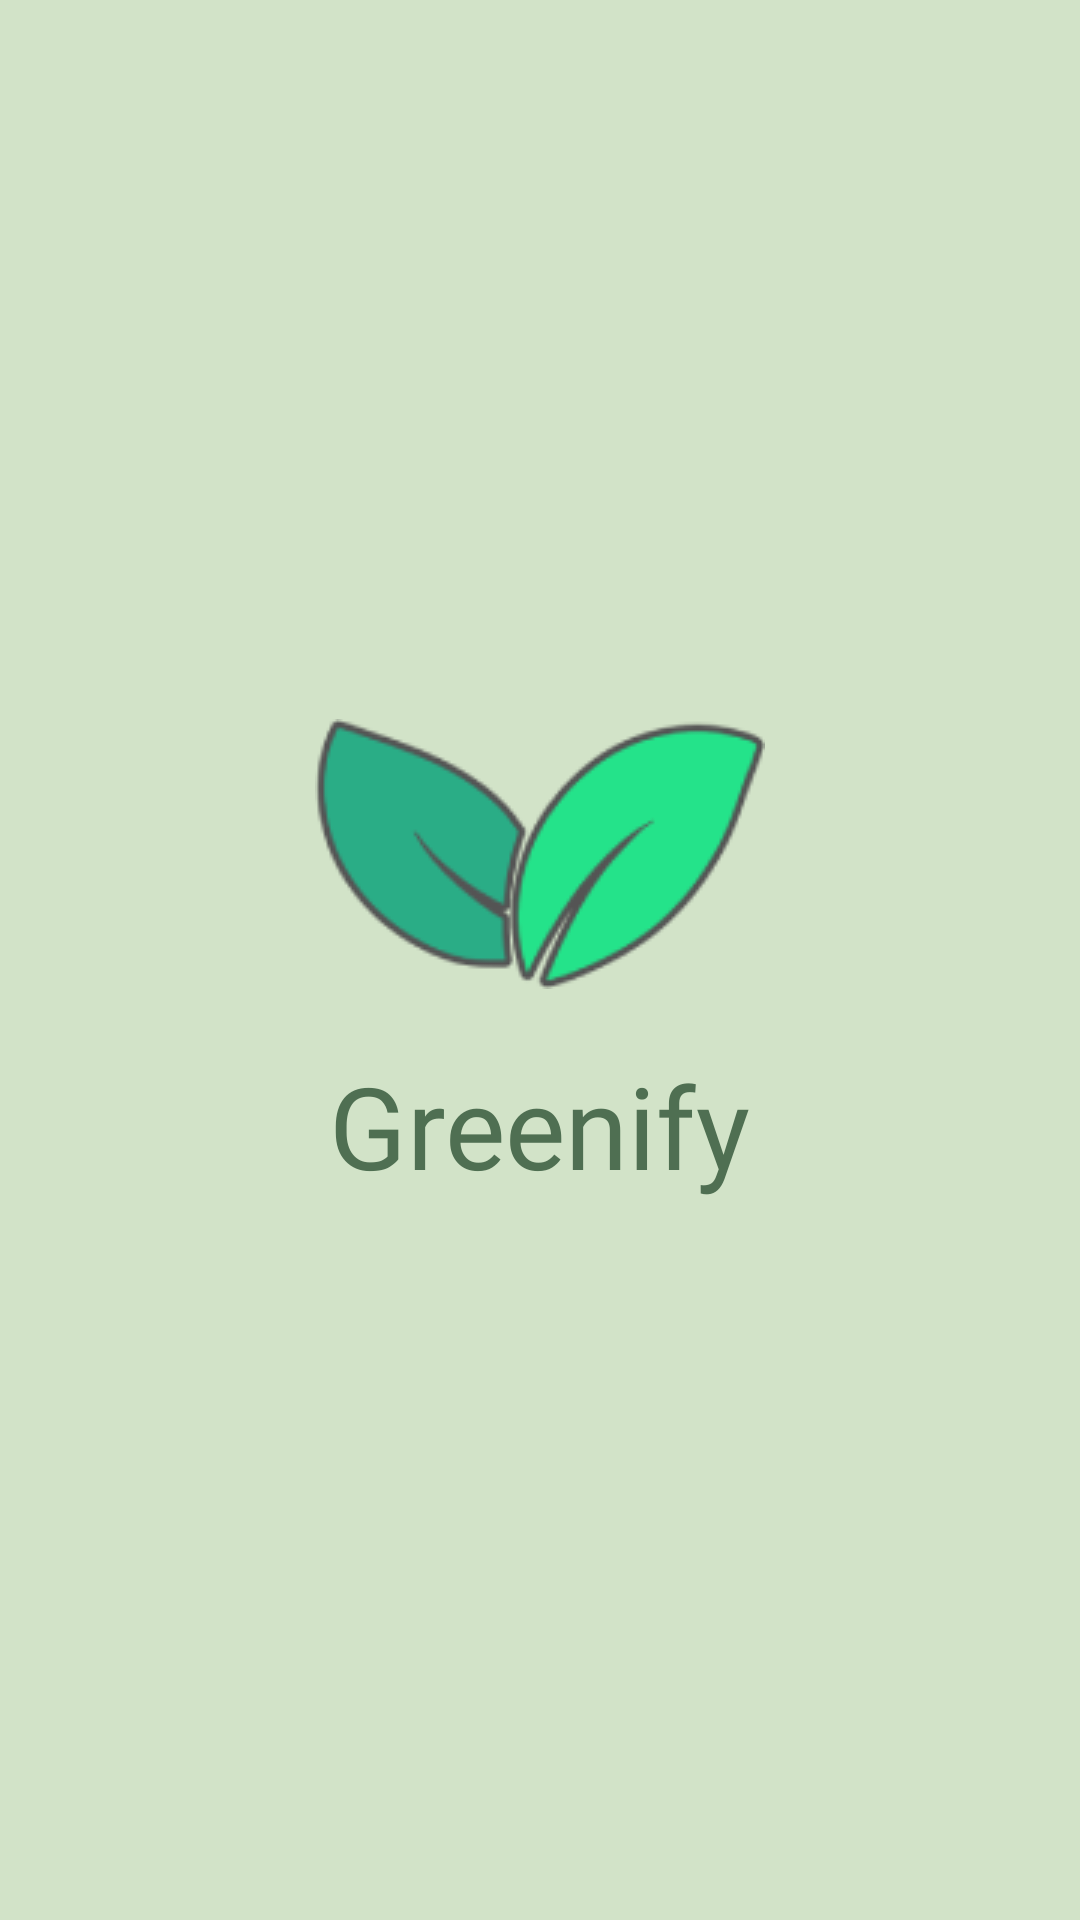

Write the Android layout XML for this screen, with the resource values it uses.
<!-- AndroidManifest.xml: application theme Theme.Greenify -->
<!-- res/layout/activity_splash_screen.xml -->
<?xml version="1.0" encoding="utf-8"?>
<LinearLayout xmlns:android="http://schemas.android.com/apk/res/android"
    xmlns:app="http://schemas.android.com/apk/res-auto"
    xmlns:tools="http://schemas.android.com/tools"
    android:layout_width="match_parent"
    android:layout_height="match_parent"
    tools:context=".SplashScreen"
    android:background="@color/background"
    android:orientation="vertical"
    android:gravity="center">

    <ImageView
        android:layout_width="wrap_content"
        android:layout_height="wrap_content"
        android:src="@drawable/logo"/>

    <TextView
        android:layout_width="wrap_content"
        android:layout_height="wrap_content"
        android:fontFamily="@font/madani"
        android:textSize="38sp"
        android:layout_marginTop="20dp"
        android:textColor="#4F6F52"
        android:text="@string/app_name"/>

</LinearLayout>
<!-- resources referenced by this layout -->
<resources>
  <color name="background">#D2E3C8</color>
  <!-- drawable logo: png bitmap (drawable, 6036 bytes) -->
  <string name="app_name">Greenify</string>
  <style name="Theme.Greenify" parent="Base.Theme.Greenify" />
  <style name="Base.Theme.Greenify" parent="Theme.AppCompat.Light.NoActionBar">
          <item name="android:windowIsTranslucent">true</item>
          
          
      </style>
</resources>
